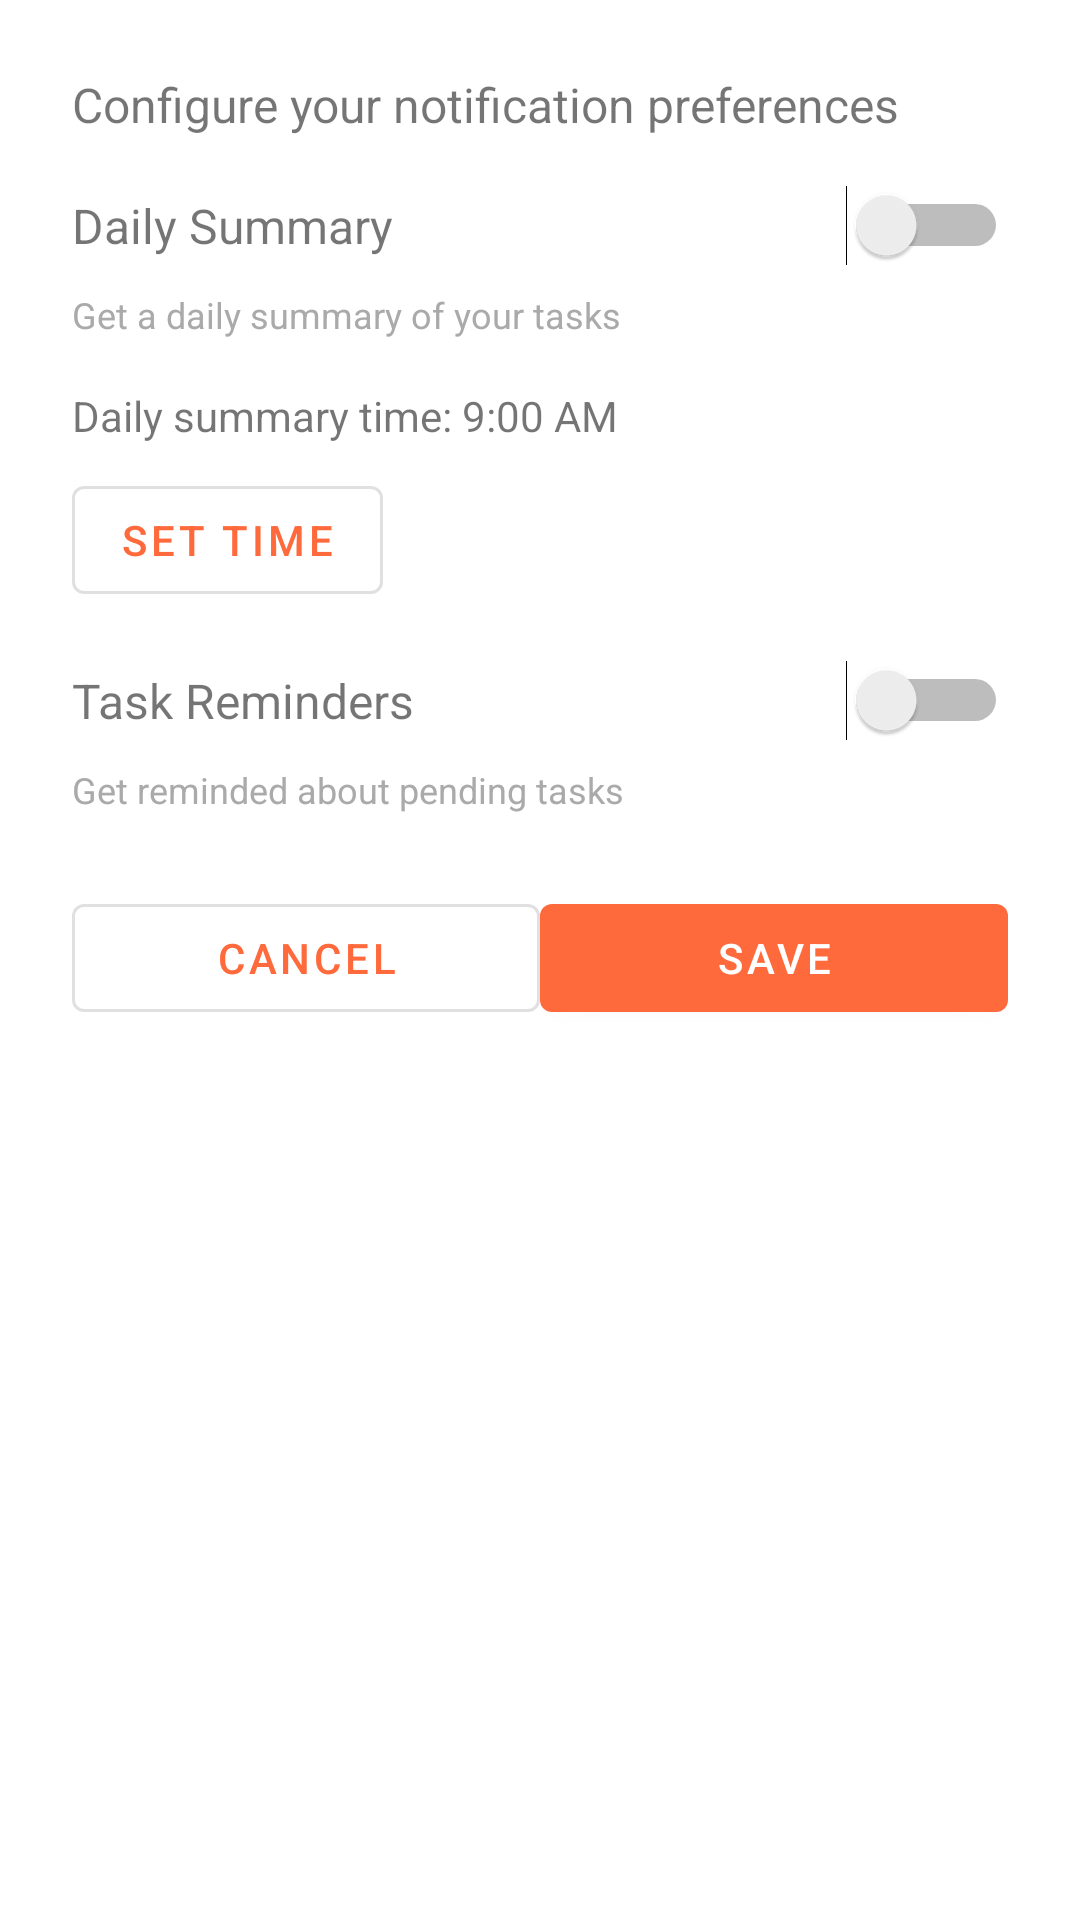

Reconstruct the res/layout file that produces this screen, plus the resources it refers to.
<!-- AndroidManifest.xml: application theme Theme.TaskTracker -->
<!-- res/layout/dialog_notification_settings.xml -->
<?xml version="1.0" encoding="utf-8"?>
<LinearLayout xmlns:android="http://schemas.android.com/apk/res/android"
    android:layout_width="match_parent"
    android:layout_height="wrap_content"
    android:orientation="vertical"
    android:padding="24dp">

    <TextView
        android:layout_width="match_parent"
        android:layout_height="wrap_content"
        android:text="Configure your notification preferences"
        android:textSize="16sp"
        android:layout_marginBottom="16dp" />

    
    <LinearLayout
        android:layout_width="match_parent"
        android:layout_height="wrap_content"
        android:orientation="horizontal"
        android:gravity="center_vertical"
        android:layout_marginBottom="8dp">

        <TextView
            android:layout_width="0dp"
            android:layout_height="wrap_content"
            android:layout_weight="1"
            android:text="Daily Summary"
            android:textSize="16sp" />

        <Switch
            android:id="@+id/switchDailySummary"
            android:layout_width="wrap_content"
            android:layout_height="wrap_content" />

    </LinearLayout>

    <TextView
        android:layout_width="match_parent"
        android:layout_height="wrap_content"
        android:text="Get a daily summary of your tasks"
        android:textSize="12sp"
        android:textColor="@android:color/darker_gray"
        android:layout_marginBottom="16dp" />

    
    <TextView
        android:id="@+id/tvDailyTime"
        android:layout_width="match_parent"
        android:layout_height="wrap_content"
        android:text="Daily summary time: 9:00 AM"
        android:textSize="14sp"
        android:layout_marginBottom="8dp" />

    <Button
        android:id="@+id/btnSetTime"
        android:layout_width="wrap_content"
        android:layout_height="wrap_content"
        android:text="Set Time"
        style="@style/Widget.MaterialComponents.Button.OutlinedButton"
        android:layout_marginBottom="16dp" />

    
    <LinearLayout
        android:layout_width="match_parent"
        android:layout_height="wrap_content"
        android:orientation="horizontal"
        android:gravity="center_vertical"
        android:layout_marginBottom="8dp">

        <TextView
            android:layout_width="0dp"
            android:layout_height="wrap_content"
            android:layout_weight="1"
            android:text="Task Reminders"
            android:textSize="16sp" />

        <Switch
            android:id="@+id/switchTaskReminders"
            android:layout_width="wrap_content"
            android:layout_height="wrap_content" />

    </LinearLayout>

    <TextView
        android:layout_width="match_parent"
        android:layout_height="wrap_content"
        android:text="Get reminded about pending tasks"
        android:textSize="12sp"
        android:textColor="@android:color/darker_gray"
        android:layout_marginBottom="24dp" />

    
    <LinearLayout
        android:layout_width="match_parent"
        android:layout_height="wrap_content"
        android:orientation="horizontal">

        <Button
            android:id="@+id/btnCancel"
            android:layout_width="0dp"
            android:layout_height="wrap_content"
            android:layout_weight="1"
            android:text="Cancel"
            style="@style/Widget.MaterialComponents.Button.OutlinedButton" />

        <Button
            android:id="@+id/btnSave"
            android:layout_width="0dp"
            android:layout_height="wrap_content"
            android:layout_weight="1"
            android:text="Save"
            style="@style/Widget.MaterialComponents.Button" />

    </LinearLayout>

</LinearLayout>
<!-- resources referenced by this layout -->
<resources>
  <style name="Theme.TaskTracker" parent="Theme.MaterialComponents.DayNight.DarkActionBar">
          
          <item name="colorPrimary">@color/primary</item>
          <item name="colorPrimaryVariant">@color/primary_dark</item>
          <item name="colorOnPrimary">@color/white</item>
          
          <item name="colorSecondary">@color/primary_light</item>
          <item name="colorSecondaryVariant">@color/gradient_middle</item>
          <item name="colorOnSecondary">@color/black</item>
          
          <item name="android:statusBarColor" tools:targetApi="l">?attr/colorPrimaryVariant</item>
          
      </style>
  <color name="primary">#FF6A3D</color>
  <color name="primary_dark">#FF5722</color>
  <color name="white">#FFFFFFFF</color>
  <color name="primary_light">#FF8A65</color>
  <color name="gradient_middle">#FFFFCCBC</color>
  <color name="black">#FF000000</color>
</resources>
